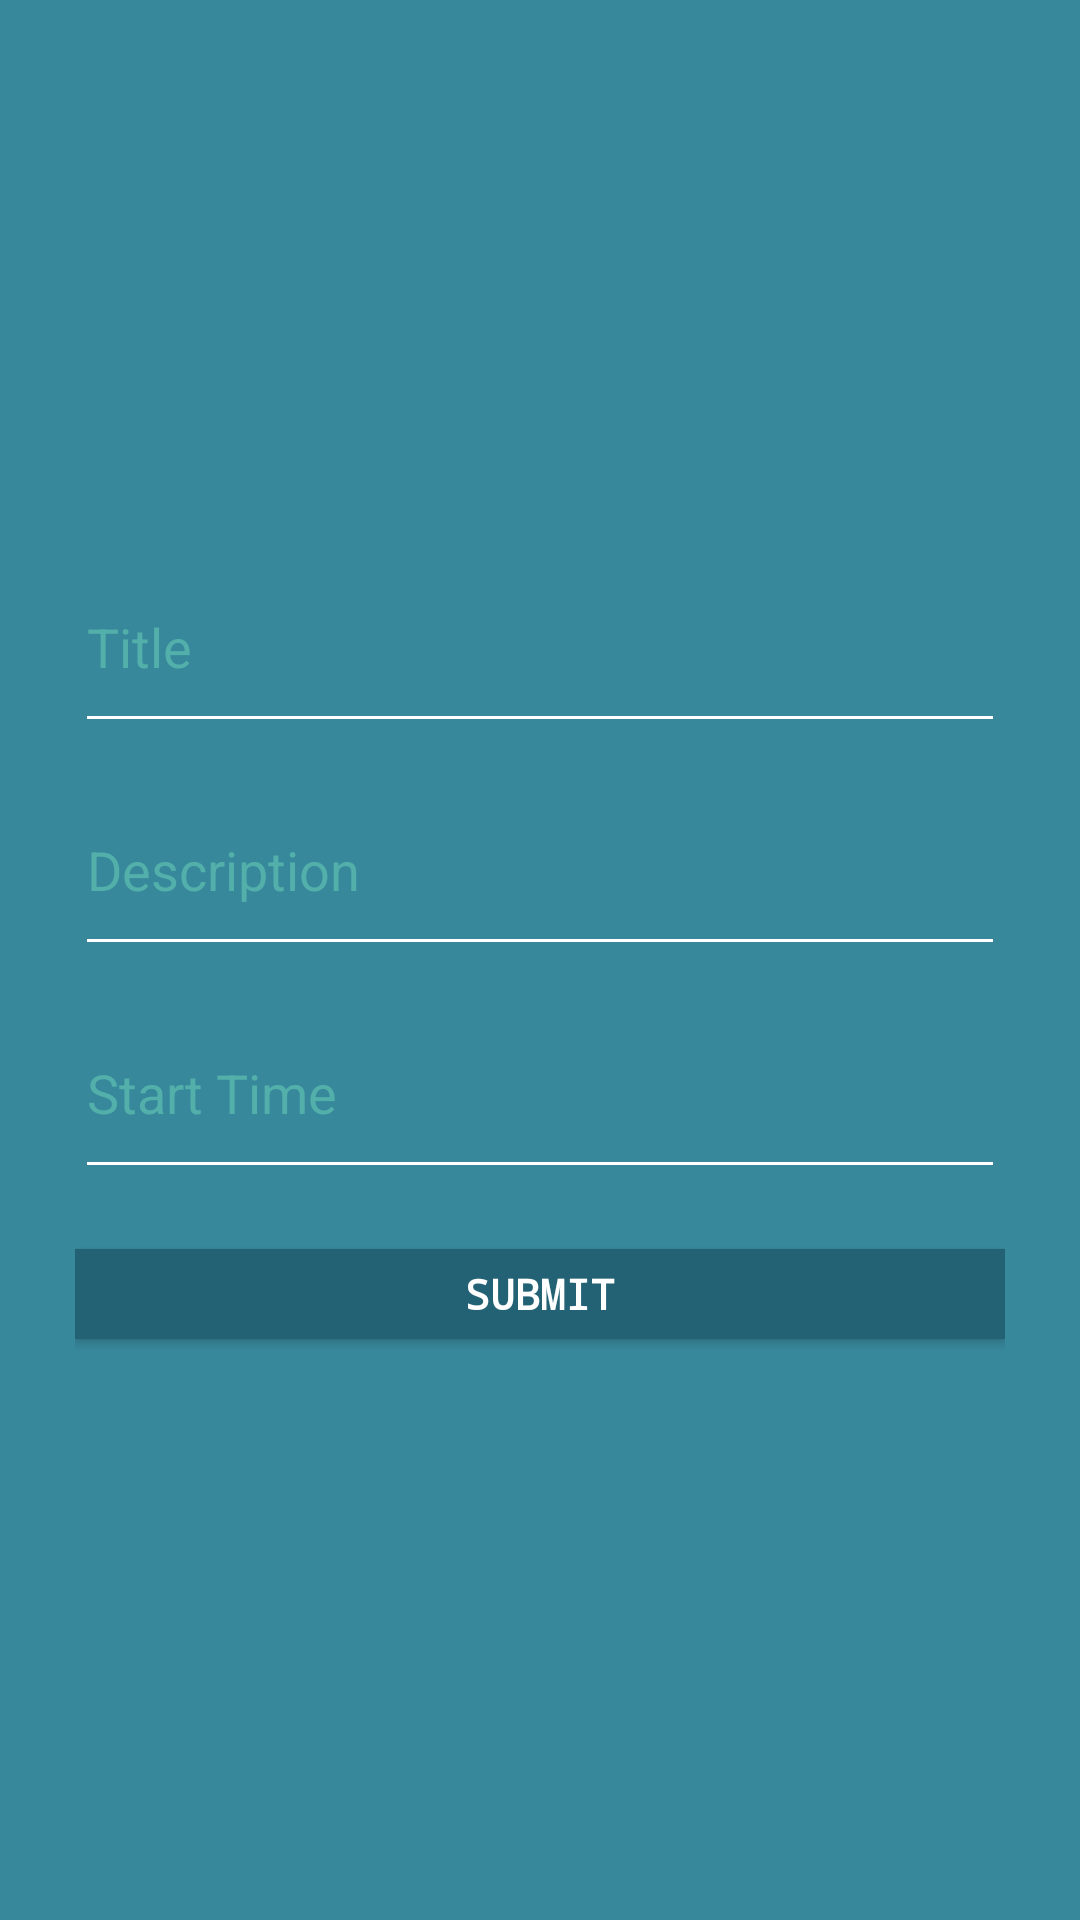

Here is an Android app screen rendered from its layout file. Give the layout XML and the strings, colors and styles it references.
<!-- AndroidManifest.xml: application theme AppTheme -->
<!-- res/layout/add_reminder.xml -->
<?xml version="1.0" encoding="utf-8"?>
<RelativeLayout xmlns:android="http://schemas.android.com/apk/res/android"
    android:layout_width="match_parent" android:layout_height="match_parent"
    android:id="@+id/add_reminder">

    <RelativeLayout
        android:layout_width="match_parent"
        android:layout_height="match_parent"
        android:background="#38889c"
        android:gravity="center">
        <LinearLayout
            android:id="@+id/ll_add_reminder_layout"
            android:layout_width="match_parent"
            android:layout_height="match_parent"
            android:gravity="center"
            android:background="#38889c"
            android:padding="25dp"
            android:orientation="vertical">
            <EditText
                android:id="@+id/editReminderTitle"
                android:layout_width="match_parent"
                android:layout_height="wrap_content"
                android:backgroundTint="#FFF"
                android:hint="@string/prompt_title"
                android:singleLine="true"
                android:paddingBottom="20dp"
                android:textColor="#6bfff7"
                android:textColorHint="#52afaa"
                android:layout_marginBottom="20dp">
            </EditText>

            <EditText
                android:id="@+id/editReminderDescription"
                android:layout_width="match_parent"
                android:layout_height="wrap_content"
                android:backgroundTint="#FFF"
                android:hint="@string/prompt_description"
                android:singleLine="true"
                android:paddingBottom="20dp"
                android:textColor="#6bfff7"
                android:textColorHint="#52afaa"
                android:layout_marginBottom="20dp">
            </EditText>

            <EditText
                android:id="@+id/editReminderStartTime"
                android:layout_width="match_parent"
                android:layout_height="wrap_content"
                android:backgroundTint="#FFF"
                android:hint="@string/prompt_start_time"
                android:singleLine="true"
                android:paddingBottom="20dp"
                android:textColor="#6bfff7"
                android:textColorHint="#52afaa"
                android:layout_marginBottom="20dp">
            </EditText>

            <Button
                android:id="@+id/btn_reminder_submit"
                android:textColor="#FFF"
                android:fontFamily="monospace"
                android:textStyle="bold"
                android:text="SUBMIT"
                android:textAllCaps="false"
                android:background="#236175"
                android:layout_width="match_parent"
                android:layout_height="30dp" />
        </LinearLayout>

    </RelativeLayout>
</RelativeLayout>
<!-- resources referenced by this layout -->
<resources>
  <string name="prompt_description">Description</string>
  <string name="prompt_start_time">Start Time</string>
  <string name="prompt_title">Title</string>
  <style name="AppTheme" parent="Theme.AppCompat.Light.DarkActionBar">
          
          <item name="colorPrimary">@color/colorPrimary</item>
          <item name="colorPrimaryDark">@color/colorPrimaryDark</item>
          <item name="colorAccent">@color/colorAccent</item>
          <item name="android:windowTranslucentNavigation">false</item>
      </style>
  <color name="colorPrimary">#008577</color>
  <color name="colorPrimaryDark">#9acd32</color>
  <color name="colorAccent">#f2fbdf</color>
</resources>
